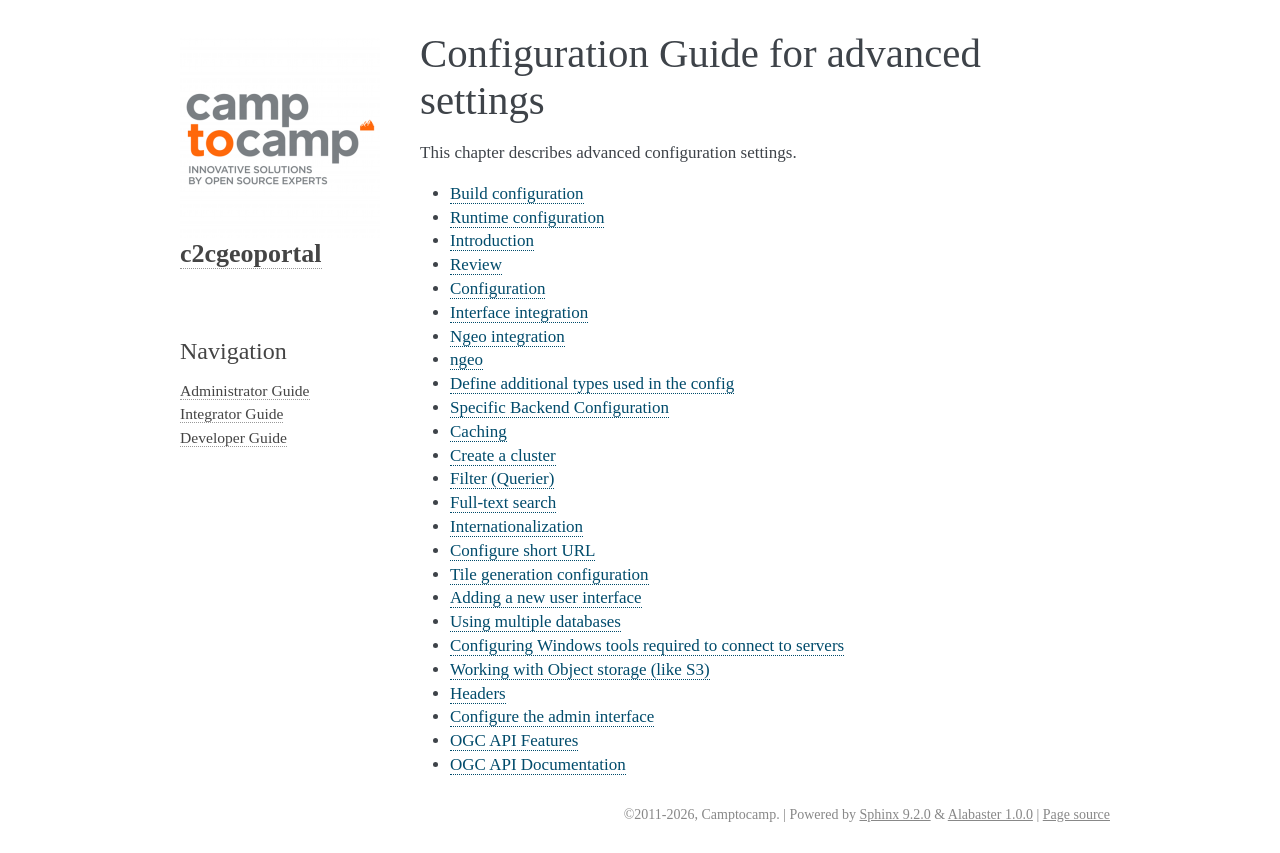

repository: camptocamp/c2cgeoportal · page: master/integrator/configuration.html · generator: sphinx

.. _configuration_guide:

Configuration Guide for advanced settings
-----------------------------------------

This chapter describes advanced configuration settings.

.. toctree::
   :maxdepth: 1

   build
   runtime
   interface
   ngeo
   backend
   caching
   cluster
   filter
   fulltext_search
   internationalization
   shortener
   tilegeneration
   ngeo_new_interface
   multiple_databases
   windows_tools
   objectstorage
   headers
   admin_interface
   ogc_api
